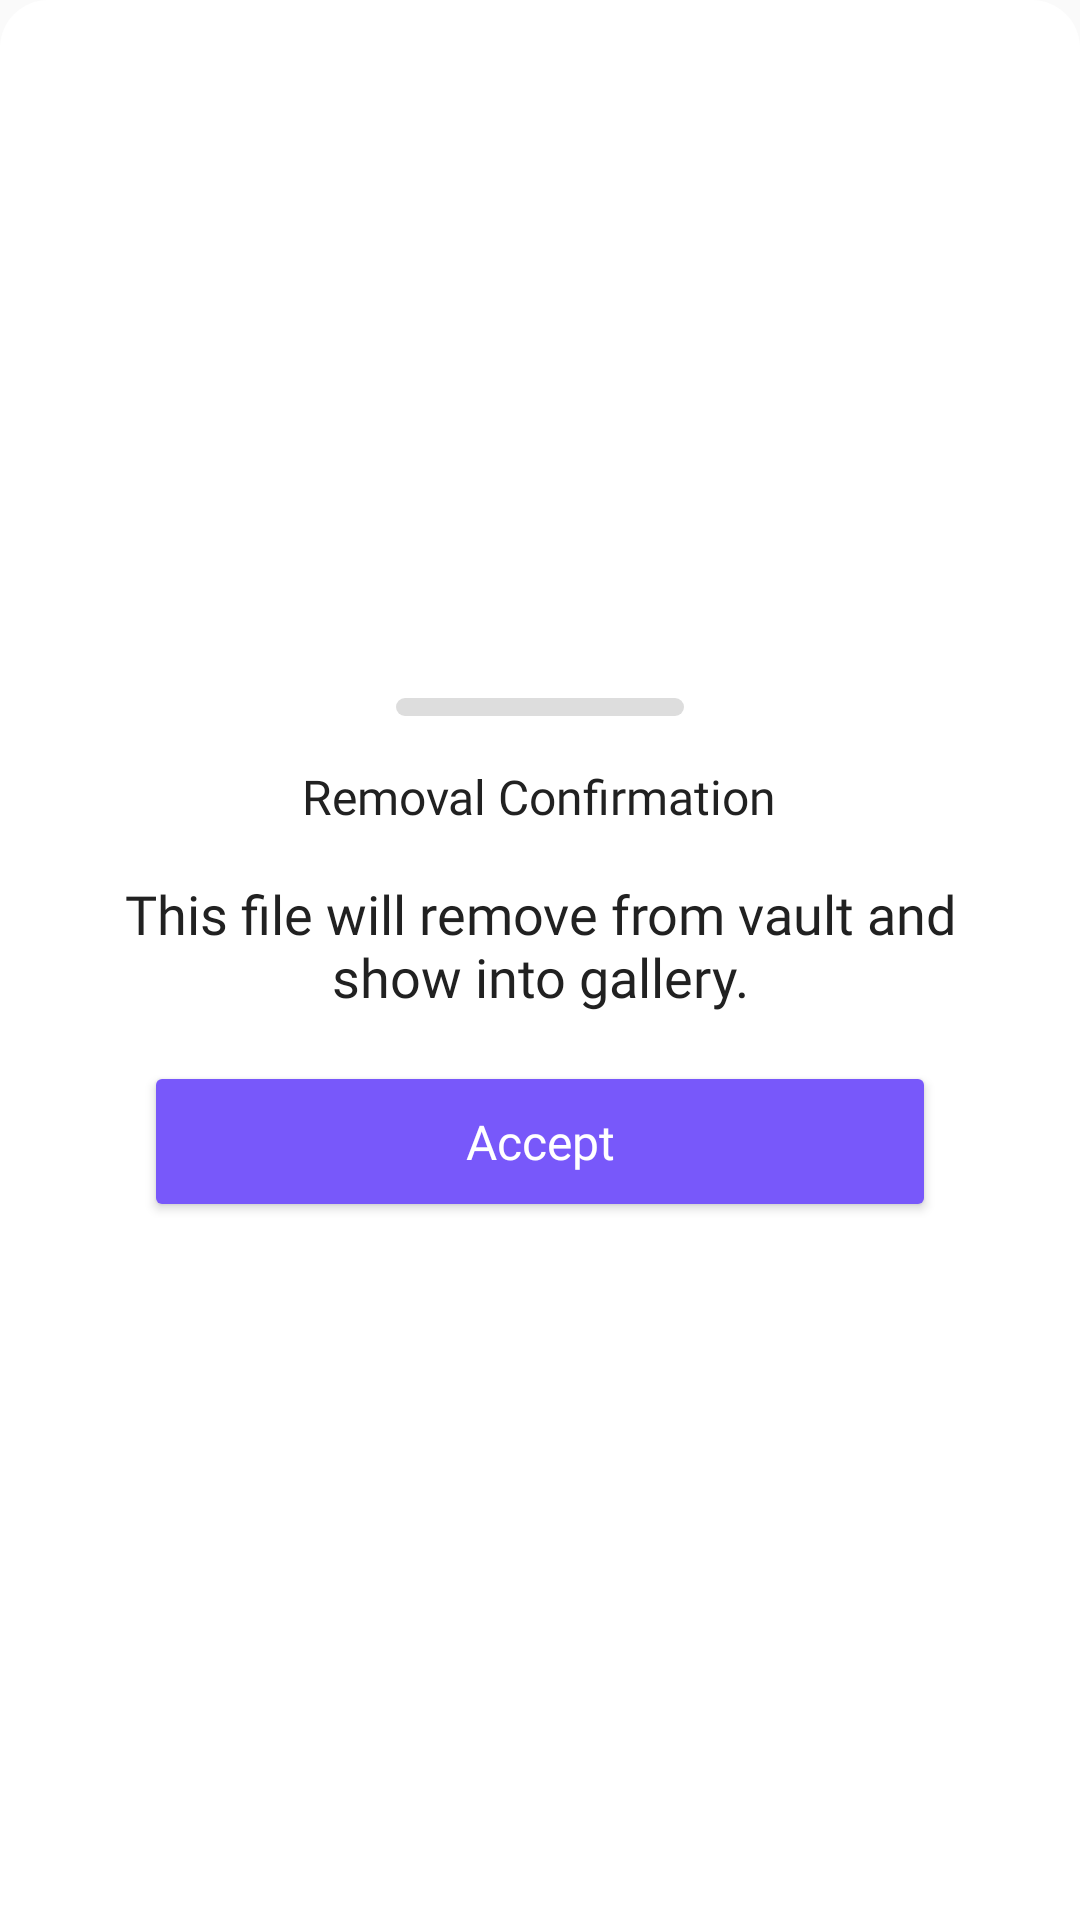

Reconstruct the res/layout file that produces this screen, plus the resources it refers to.
<!-- AndroidManifest.xml: application theme AppTheme -->
<!-- res/layout/dialog_removal_confirmation.xml -->
<?xml version="1.0" encoding="utf-8"?>
<layout>

    <LinearLayout xmlns:android="http://schemas.android.com/apk/res/android"
                  android:layout_width="match_parent"
                  android:layout_height="wrap_content"
                  android:background="@drawable/background_dialog"
                  android:gravity="center"
                  android:orientation="vertical">

        <View
                android:layout_width="@dimen/width_dialog_indicator"
                android:layout_height="@dimen/height_dialog_indicator"
                android:layout_margin="@dimen/margin_16dp"
                android:background="@drawable/shape_dialog_indicator"/>


        <androidx.appcompat.widget.AppCompatTextView
                android:layout_width="wrap_content"
                android:layout_height="wrap_content"
                android:layout_centerVertical="true"
                android:fontFamily="@font/avenir_bold"
                android:text="@string/dialog_title_removal_confirmation"
                android:textColor="@color/colorDialogTitle"
                android:textSize="@dimen/text_size_regular"/>

        <androidx.appcompat.widget.AppCompatTextView
                android:id="@+id/textViewPrivacyPolicy"
                android:layout_width="wrap_content"
                android:layout_height="wrap_content"
                android:layout_centerVertical="true"
                android:layout_marginLeft="@dimen/margin_32dp"
                android:layout_marginTop="@dimen/margin_16dp"
                android:layout_marginRight="@dimen/margin_32dp"
                android:fontFamily="@font/avenir_regular"
                android:gravity="center"
                android:text="@string/dialog_description_removal"
                android:textColor="@color/colorDialogTitle"
                android:textSize="@dimen/text_size_medium"/>


        <androidx.appcompat.widget.AppCompatButton
                android:id="@+id/buttonAccept"
                android:layout_width="match_parent"
                android:layout_height="wrap_content"
                android:layout_marginLeft="@dimen/margin_48dp"
                android:layout_marginRight="@dimen/margin_48dp"
                android:layout_marginTop="@dimen/margin_16dp"
                android:layout_marginBottom="@dimen/margin_16dp"
                android:backgroundTint="@color/color_vault"
                android:fontFamily="@font/avenir_bold"
                android:gravity="center"
                android:paddingLeft="@dimen/margin_32dp"
                android:paddingTop="@dimen/margin_16dp"
                android:paddingRight="@dimen/margin_32dp"
                android:paddingBottom="@dimen/margin_16dp"
                android:text="@string/dialog_action_removal_confirmation_accept"
                android:textAllCaps="false"
                android:textColor="@color/colorWhite"
                android:textSize="@dimen/text_size_regular"/>


    </LinearLayout>

</layout>
<!-- resources referenced by this layout -->
<resources>
  <color name="colorDialogTitle">#212121</color>
  <color name="colorWhite">#ffffff</color>
  <color name="color_vault">#7858FA</color>
  <dimen name="height_dialog_indicator">6dp</dimen>
  <dimen name="margin_16dp">16dp</dimen>
  <dimen name="margin_32dp">32dp</dimen>
  <dimen name="margin_48dp">48dp</dimen>
  <dimen name="text_size_medium">18sp</dimen>
  <dimen name="text_size_regular">16sp</dimen>
  <dimen name="width_dialog_indicator">96dp</dimen>
  <!-- drawable background_dialog (drawable) -->
  <?xml version="1.0" encoding="utf-8"?>
  <shape xmlns:android="http://schemas.android.com/apk/res/android" android:shape="rectangle">
  
      <corners android:topLeftRadius="16dp" android:topRightRadius="16dp"/>
      <solid android:color="@color/colorWhite"/>
  
  </shape>
  <!-- drawable shape_dialog_indicator (drawable) -->
  <?xml version="1.0" encoding="utf-8"?>
  <shape xmlns:android="http://schemas.android.com/apk/res/android" android:shape="rectangle">
  
      <solid android:color="@color/colorDialogIndicator"/>
      <corners android:radius="5dp"/>
  
  </shape>
  <string name="dialog_action_removal_confirmation_accept">Accept</string>
  <string name="dialog_description_removal">This file will remove from vault and show into gallery.</string>
  <string name="dialog_title_removal_confirmation">Removal Confirmation</string>
  <style name="AppTheme" parent="Theme.AppCompat.Light.NoActionBar">
          <item name="colorPrimary">@color/colorPrimary</item>
          <item name="colorPrimaryDark">@color/colorPrimaryDark</item>
          <item name="colorAccent">@color/colorAccent</item>
          <item name="android:windowAnimationStyle">@null</item>
          <item name="bottomSheetDialogTheme">@style/BaseBottomSheetDialogTheme</item>
      </style>
  <color name="colorDialogIndicator">#dddddd</color>
  <color name="colorPrimary">#45BA82</color>
  <color name="colorPrimaryDark">#2E9666</color>
  <color name="colorAccent">#45BA82</color>
  <style name="BaseBottomSheetDialogTheme" parent="Theme.Design.Light.BottomSheetDialog">
          <item name="bottomSheetStyle">@style/BaseBottomSheetDialogModal</item>
      </style>
  <style name="BaseBottomSheetDialogModal" parent="Widget.Design.BottomSheet.Modal">
          <item name="android:background">@android:color/transparent</item>
      </style>
</resources>
